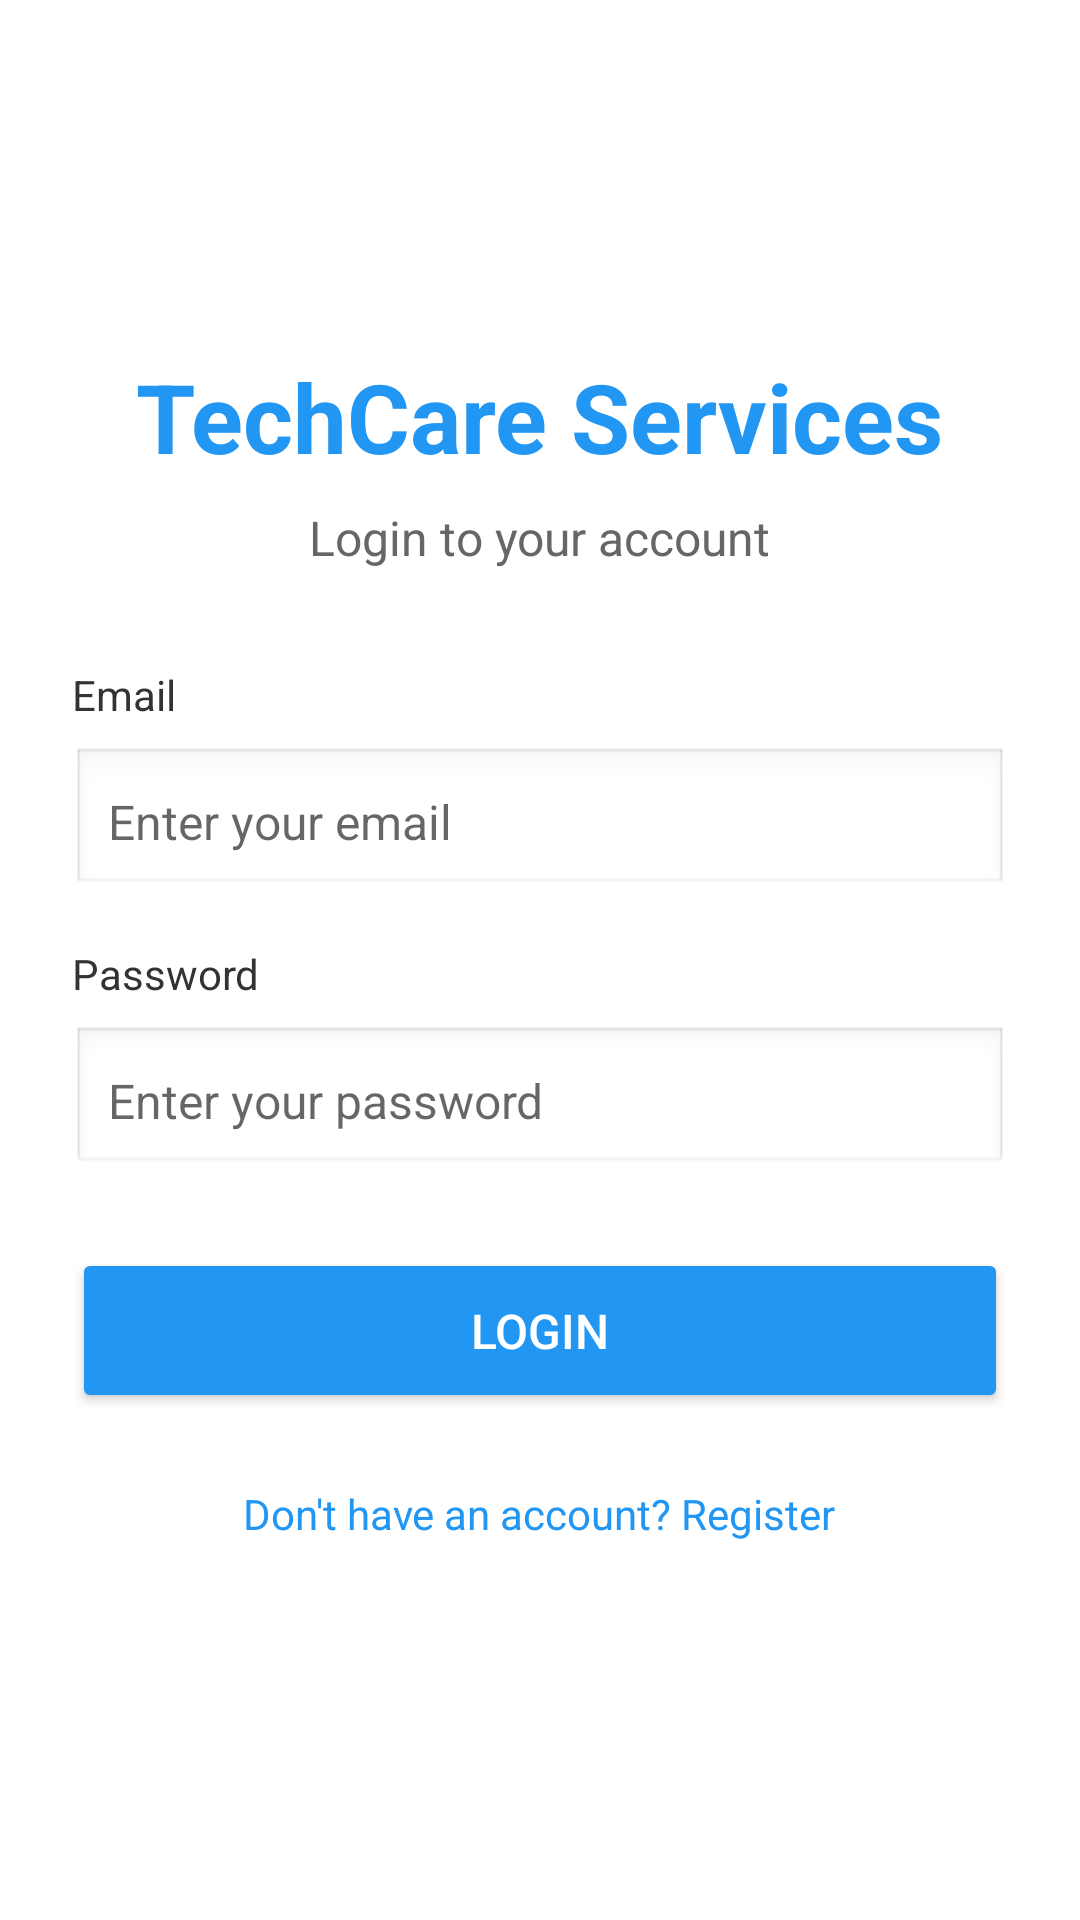

Layout XML and referenced resources for this Android screen:
<!-- AndroidManifest.xml: application theme Theme.AppCompat.Light -->
<!-- res/layout/activity_login.xml -->
<?xml version="1.0" encoding="utf-8"?>
<ScrollView xmlns:android="http://schemas.android.com/apk/res/android"
    android:layout_width="match_parent"
    android:layout_height="match_parent"
    android:background="#FFFFFF"
    android:fillViewport="true">

    <LinearLayout
        android:layout_width="match_parent"
        android:layout_height="wrap_content"
        android:orientation="vertical"
        android:padding="24dp"
        android:gravity="center">

        <TextView
            android:layout_width="wrap_content"
            android:layout_height="wrap_content"
            android:text="TechCare Services"
            android:textSize="32sp"
            android:textColor="#2196F3"
            android:textStyle="bold"
            android:layout_marginTop="48dp"/>

        <TextView
            android:layout_width="wrap_content"
            android:layout_height="wrap_content"
            android:text="Login to your account"
            android:textSize="16sp"
            android:textColor="#666666"
            android:layout_marginTop="8dp"
            android:layout_marginBottom="32dp"/>

        <TextView
            android:layout_width="match_parent"
            android:layout_height="wrap_content"
            android:text="Email"
            android:textSize="14sp"
            android:textColor="#333333"
            android:layout_marginBottom="8dp"/>

        <EditText
            android:id="@+id/etEmail"
            android:layout_width="match_parent"
            android:layout_height="50dp"
            android:hint="Enter your email"
            android:inputType="textEmailAddress"
            android:background="@android:drawable/edit_text"
            android:padding="12dp"
            android:textSize="16sp"/>

        <TextView
            android:layout_width="match_parent"
            android:layout_height="wrap_content"
            android:text="Password"
            android:textSize="14sp"
            android:textColor="#333333"
            android:layout_marginTop="16dp"
            android:layout_marginBottom="8dp"/>

        <EditText
            android:id="@+id/etPassword"
            android:layout_width="match_parent"
            android:layout_height="50dp"
            android:hint="Enter your password"
            android:inputType="textPassword"
            android:background="@android:drawable/edit_text"
            android:padding="12dp"
            android:textSize="16sp"/>

        <Button
            android:id="@+id/btnLogin"
            android:layout_width="match_parent"
            android:layout_height="55dp"
            android:text="Login"
            android:textSize="16sp"
            android:textColor="#FFFFFF"
            android:backgroundTint="#2196F3"
            android:layout_marginTop="24dp"/>

        <TextView
            android:id="@+id/tvRegister"
            android:layout_width="wrap_content"
            android:layout_height="wrap_content"
            android:text="Don't have an account? Register"
            android:textSize="14sp"
            android:textColor="#2196F3"
            android:layout_marginTop="16dp"
            android:clickable="true"
            android:focusable="true"
            android:padding="8dp"/>

        <TextView
            android:layout_width="wrap_content"
            android:layout_height="wrap_content"
            android:textSize="12sp"
            android:textColor="#999999"
            android:layout_marginTop="32dp"
            android:gravity="center"/>

    </LinearLayout>

</ScrollView>
<!-- resources referenced by this layout -->
<resources>

</resources>
